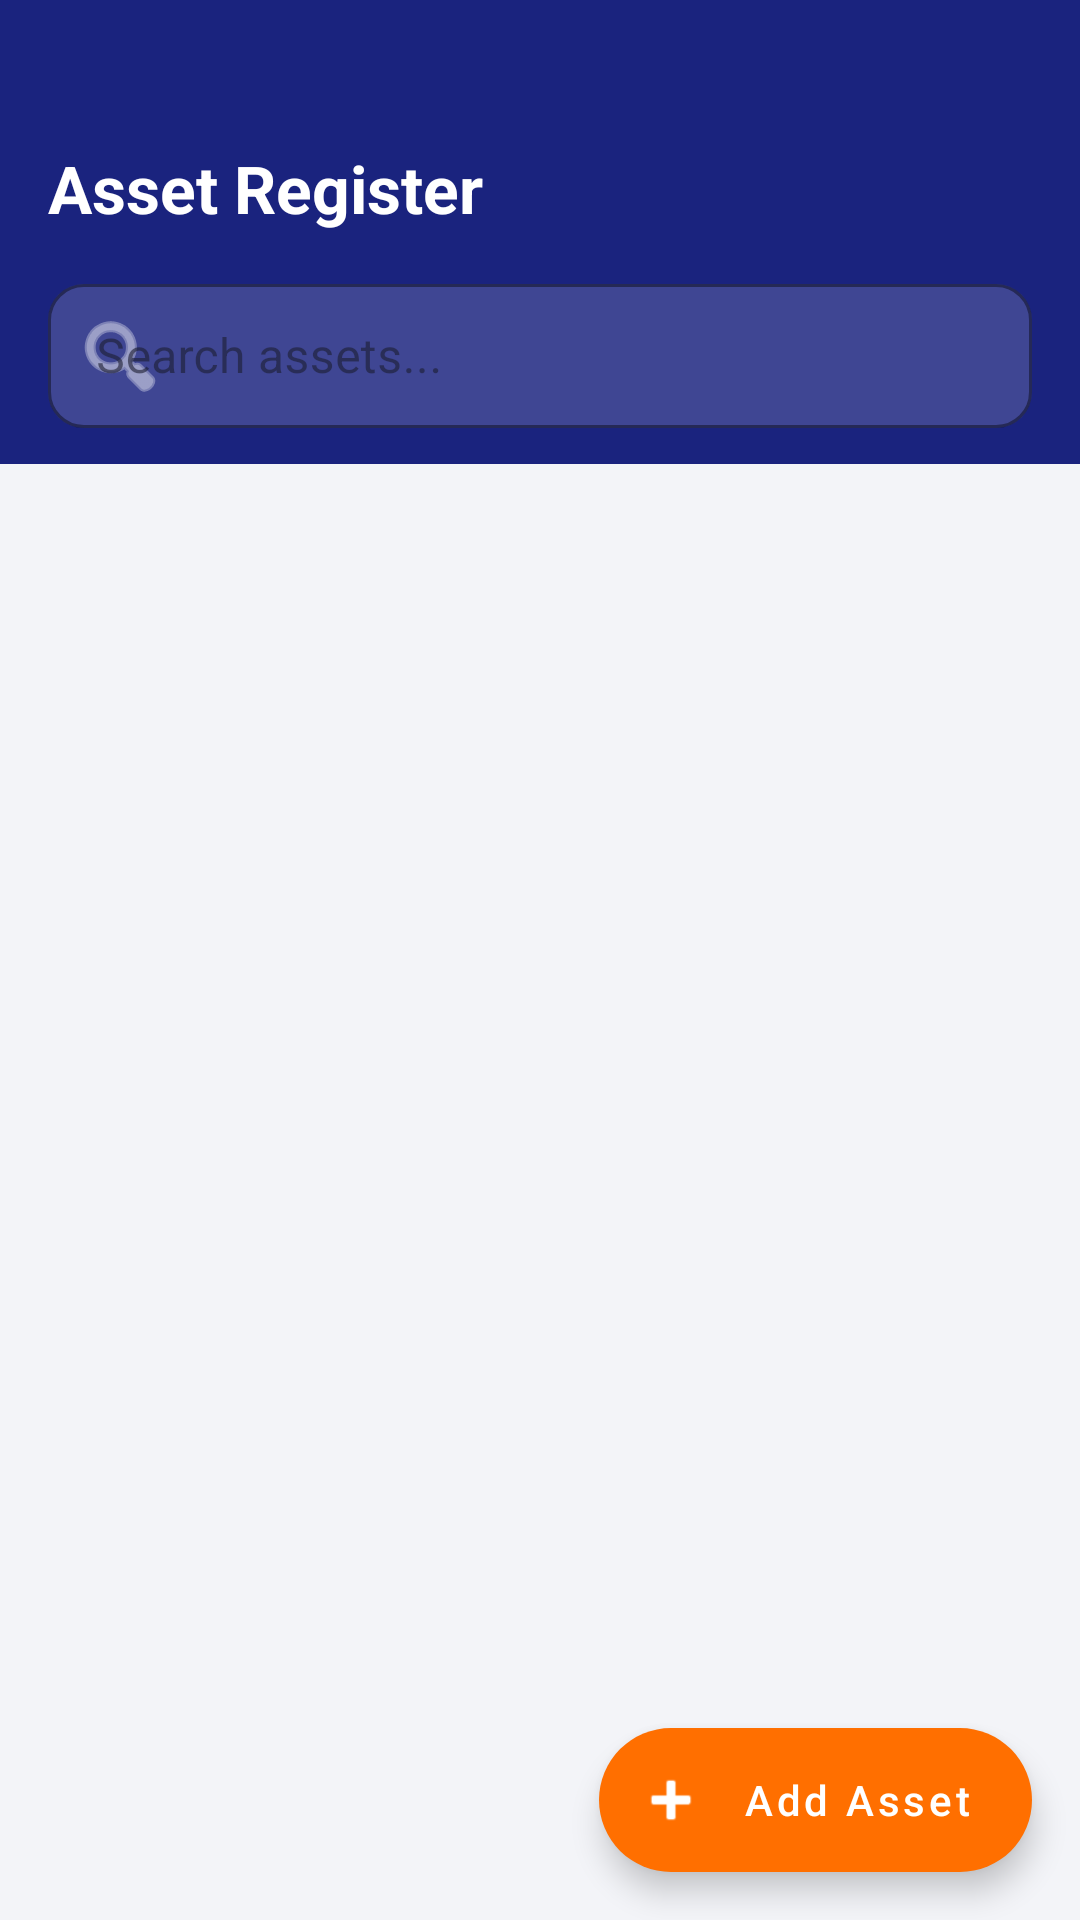

The Android layout XML behind this screen, and the referenced resources:
<!-- AndroidManifest.xml: application theme Theme.NammaShaaleInventory -->
<!-- res/layout/fragment_asset_list.xml -->
<?xml version="1.0" encoding="utf-8"?>
<androidx.coordinatorlayout.widget.CoordinatorLayout
    xmlns:android="http://schemas.android.com/apk/res/android"
    xmlns:app="http://schemas.android.com/apk/res-auto"
    android:layout_width="match_parent"
    android:layout_height="match_parent"
    android:background="@color/background">

    <com.google.android.material.appbar.AppBarLayout
        android:layout_width="match_parent"
        android:layout_height="wrap_content"
        android:background="@color/primary"
        app:elevation="0dp">

        <LinearLayout
            android:layout_width="match_parent"
            android:layout_height="wrap_content"
            android:orientation="vertical"
            android:paddingStart="16dp"
            android:paddingTop="48dp"
            android:paddingEnd="16dp"
            android:paddingBottom="12dp">

            <TextView
                android:layout_width="wrap_content"
                android:layout_height="wrap_content"
                android:text="Asset Register"
                android:textColor="#FFFFFF"
                android:textSize="22sp"
                android:textStyle="bold" />

            <com.google.android.material.textfield.TextInputLayout
                android:layout_width="match_parent"
                android:layout_height="wrap_content"
                android:layout_marginTop="12dp"
                style="@style/Widget.MaterialComponents.TextInputLayout.OutlinedBox"
                app:boxBackgroundColor="#29FFFFFF"
                app:boxStrokeColor="#00FFFFFF"
                app:hintTextColor="#FFFFFF"
                app:startIconDrawable="@android:drawable/ic_menu_search"
                app:startIconTint="#CCFFFFFF">

                <com.google.android.material.textfield.TextInputEditText
                    android:id="@+id/etSearch"
                    android:layout_width="match_parent"
                    android:layout_height="48dp"
                    android:hint="Search assets..."
                    android:textColor="#FFFFFF"
                    android:textColorHint="#99FFFFFF"
                    android:inputType="text"
                    android:imeOptions="actionSearch"
                    android:background="@null" />
            </com.google.android.material.textfield.TextInputLayout>

        </LinearLayout>
    </com.google.android.material.appbar.AppBarLayout>

    <androidx.recyclerview.widget.RecyclerView
        android:id="@+id/rvAssets"
        android:layout_width="match_parent"
        android:layout_height="match_parent"
        android:clipToPadding="false"
        android:paddingTop="8dp"
        android:paddingBottom="80dp"
        app:layout_behavior="@string/appbar_scrolling_view_behavior" />

    <LinearLayout
        android:id="@+id/layoutEmpty"
        android:layout_width="match_parent"
        android:layout_height="match_parent"
        android:orientation="vertical"
        android:gravity="center"
        android:visibility="gone"
        app:layout_behavior="@string/appbar_scrolling_view_behavior">

        <TextView
            android:layout_width="wrap_content"
            android:layout_height="wrap_content"
            android:text="📦"
            android:textSize="56sp" />

        <TextView
            android:layout_width="wrap_content"
            android:layout_height="wrap_content"
            android:text="No assets yet"
            android:textColor="@color/text_primary"
            android:textSize="18sp"
            android:textStyle="bold"
            android:layout_marginTop="12dp" />

        <TextView
            android:layout_width="wrap_content"
            android:layout_height="wrap_content"
            android:text="Tap the + button to add\nyour first asset"
            android:textColor="@color/text_secondary"
            android:textSize="14sp"
            android:gravity="center"
            android:layout_marginTop="6dp" />
    </LinearLayout>

    <com.google.android.material.floatingactionbutton.ExtendedFloatingActionButton
        android:id="@+id/fabAddAsset"
        android:layout_width="wrap_content"
        android:layout_height="wrap_content"
        android:layout_gravity="bottom|end"
        android:layout_margin="16dp"
        android:text="Add Asset"
        app:icon="@android:drawable/ic_input_add"
        android:textAllCaps="false"
        app:backgroundTint="@color/accent"
        android:textColor="@color/white"
        app:iconTint="@color/white"
        app:cornerRadius="16dp" />

</androidx.coordinatorlayout.widget.CoordinatorLayout>
<!-- resources referenced by this layout -->
<resources>
  <color name="accent">#FF6F00</color>
  <color name="background">#F3F4F8</color>
  <color name="primary">#1A237E</color>
  <color name="text_primary">#1A1C2E</color>
  <color name="text_secondary">#5C6080</color>
  <color name="white">#FFFFFF</color>
  <style name="Theme.NammaShaaleInventory" parent="Theme.MaterialComponents.DayNight.NoActionBar">
          <item name="colorPrimary">@color/primary</item>
          <item name="colorPrimaryDark">@color/primary_dark</item>
          <item name="colorPrimaryVariant">@color/primary_variant</item>
          <item name="colorOnPrimary">@color/text_on_primary</item>
          <item name="colorSecondary">@color/accent</item>
          <item name="colorSecondaryVariant">@color/accent_light</item>
          <item name="colorOnSecondary">@color/text_on_accent</item>
          <item name="android:colorBackground">@color/background</item>
          <item name="colorSurface">@color/surface</item>
          <item name="colorOnSurface">@color/text_primary</item>
          <item name="android:statusBarColor">@color/primary_dark</item>
          <item name="android:navigationBarColor">@color/white</item>
          <item name="android:windowLightNavigationBar">true</item>
  
          
          <item name="materialButtonStyle">@style/Widget.NammaShaale.Button</item>
          <item name="textInputStyle">@style/Widget.NammaShaale.TextInputLayout</item>
          <item name="bottomNavigationStyle">@style/Widget.NammaShaale.BottomNavigation</item>
          <item name="shapeAppearanceSmallComponent">@style/ShapeAppearance.NammaShaale.SmallComponent</item>
          <item name="shapeAppearanceMediumComponent">@style/ShapeAppearance.NammaShaale.MediumComponent</item>
      </style>
  <color name="primary_dark">#0D1657</color>
  <color name="primary_variant">#283593</color>
  <color name="text_on_primary">#FFFFFF</color>
  <color name="accent_light">#FFA000</color>
  <color name="text_on_accent">#FFFFFF</color>
  <color name="surface">#FFFFFF</color>
  <style name="Widget.NammaShaale.Button" parent="Widget.MaterialComponents.Button">
          <item name="android:textAllCaps">false</item>
          <item name="android:letterSpacing">0.02</item>
          <item name="android:paddingStart">24dp</item>
          <item name="android:paddingEnd">24dp</item>
          <item name="cornerRadius">12dp</item>
          <item name="android:minHeight">52dp</item>
      </style>
  <style name="Widget.NammaShaale.TextInputLayout" parent="Widget.MaterialComponents.TextInputLayout.OutlinedBox">
          <item name="boxCornerRadiusTopStart">12dp</item>
          <item name="boxCornerRadiusTopEnd">12dp</item>
          <item name="boxCornerRadiusBottomStart">12dp</item>
          <item name="boxCornerRadiusBottomEnd">12dp</item>
          <item name="boxStrokeColor">@color/border</item>
          <item name="hintTextColor">@color/primary</item>
          <item name="boxStrokeWidth">1.5dp</item>
      </style>
  <style name="Widget.NammaShaale.BottomNavigation" parent="Widget.MaterialComponents.BottomNavigationView">
          <item name="elevation">8dp</item>
          <item name="itemIconTint">@color/nav_selector</item>
          <item name="itemTextColor">@color/nav_selector</item>
          <item name="labelVisibilityMode">labeled</item>
      </style>
  <style name="ShapeAppearance.NammaShaale.SmallComponent" parent="ShapeAppearance.MaterialComponents.SmallComponent">
          <item name="cornerFamily">rounded</item>
          <item name="cornerSize">8dp</item>
      </style>
  <style name="ShapeAppearance.NammaShaale.MediumComponent" parent="ShapeAppearance.MaterialComponents.MediumComponent">
          <item name="cornerFamily">rounded</item>
          <item name="cornerSize">16dp</item>
      </style>
  <color name="border">#C5C9E0</color>
</resources>
